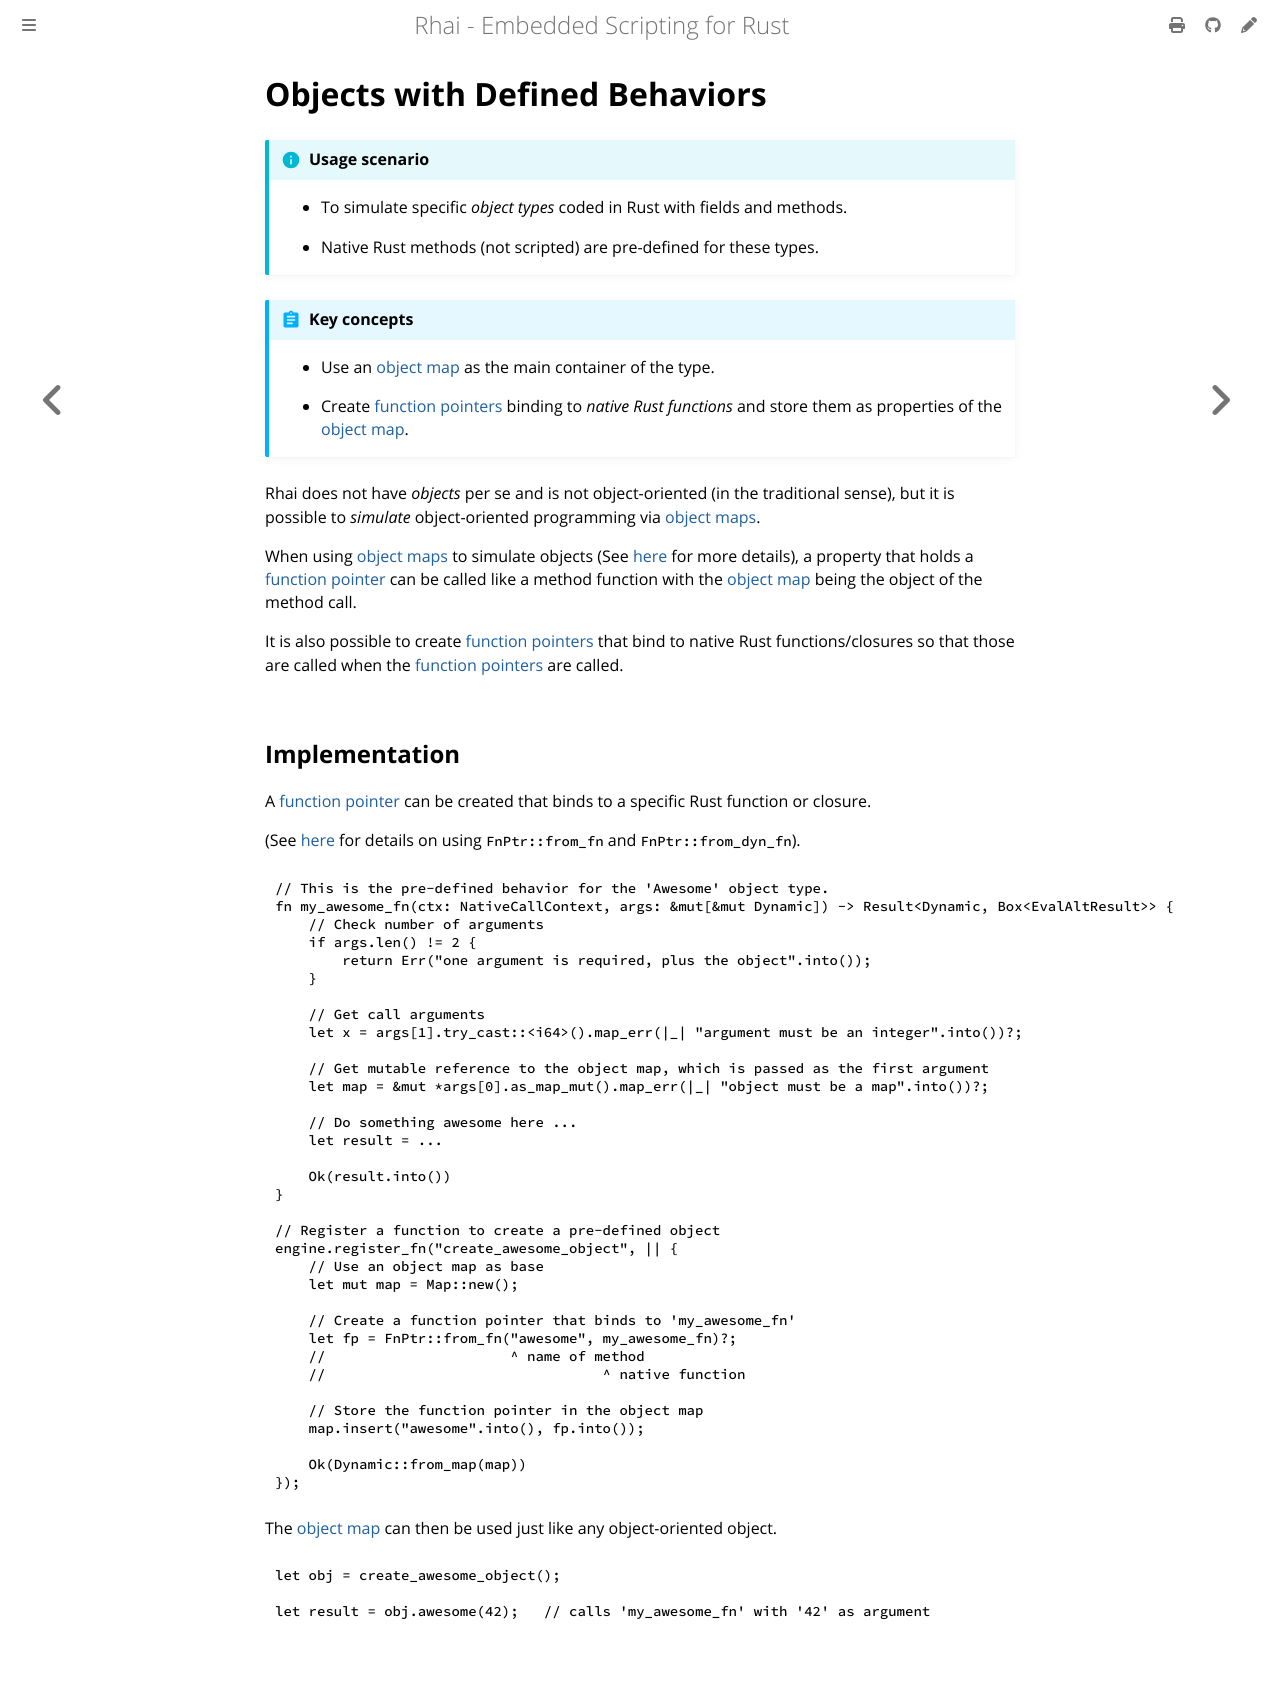

repository: rhaiscript/book · page: patterns/objects.html · generator: mdbook

Objects with Defined Behaviors
==============================

{{#include ../links.md}}


```admonish info "Usage scenario"

* To simulate specific _object types_ coded in Rust with fields and methods.

* Native Rust methods (not scripted) are pre-defined for these types.
```

```admonish abstract "Key concepts"

* Use an [object map] as the main container of the type.

* Create [function pointers] binding to _native Rust functions_ and store them as properties
  of the [object map].
```

Rhai does not have _objects_ per se and is not object-oriented (in the traditional sense), but it is
possible to _simulate_ object-oriented programming via [object maps].

When using [object maps] to simulate objects (See [here](oop.md) for more details), a property that
holds a [function pointer] can be called like a method function with the [object map] being the
object of the method call.

It is also possible to create [function pointers] that bind to native Rust functions/closures so
that those are called when the [function pointers] are called.


Implementation
--------------

A [function pointer] can be created that binds to a specific Rust function or closure.

(See [here]({{rootUrl}}/language/fn-ptr.md#bind-to-a-native-rust-function) for details on using
`FnPtr::from_fn` and `FnPtr::from_dyn_fn`).

```rust
// This is the pre-defined behavior for the 'Awesome' object type.
fn my_awesome_fn(ctx: NativeCallContext, args: &mut[&mut Dynamic]) -> Result<Dynamic, Box<EvalAltResult>> {
    // Check number of arguments
    if args.len() != 2 {
        return Err("one argument is required, plus the object".into());
    }

    // Get call arguments
    let x = args[1].try_cast::<i64>().map_err(|_| "argument must be an integer".into())?;

    // Get mutable reference to the object map, which is passed as the first argument
    let map = &mut *args[0].as_map_mut().map_err(|_| "object must be a map".into())?;

    // Do something awesome here ...
    let result = ...

    Ok(result.into())
}

// Register a function to create a pre-defined object
engine.register_fn("create_awesome_object", || {
    // Use an object map as base
    let mut map = Map::new();

    // Create a function pointer that binds to 'my_awesome_fn'
    let fp = FnPtr::from_fn("awesome", my_awesome_fn)?;
    //                      ^ name of method
    //                                 ^ native function

    // Store the function pointer in the object map
    map.insert("awesome".into(), fp.into());

    Ok(Dynamic::from_map(map))
});
```

The [object map] can then be used just like any object-oriented object.

```rust
let obj = create_awesome_object();

let result = obj.awesome(42);   // calls 'my_awesome_fn' with '42' as argument
```
